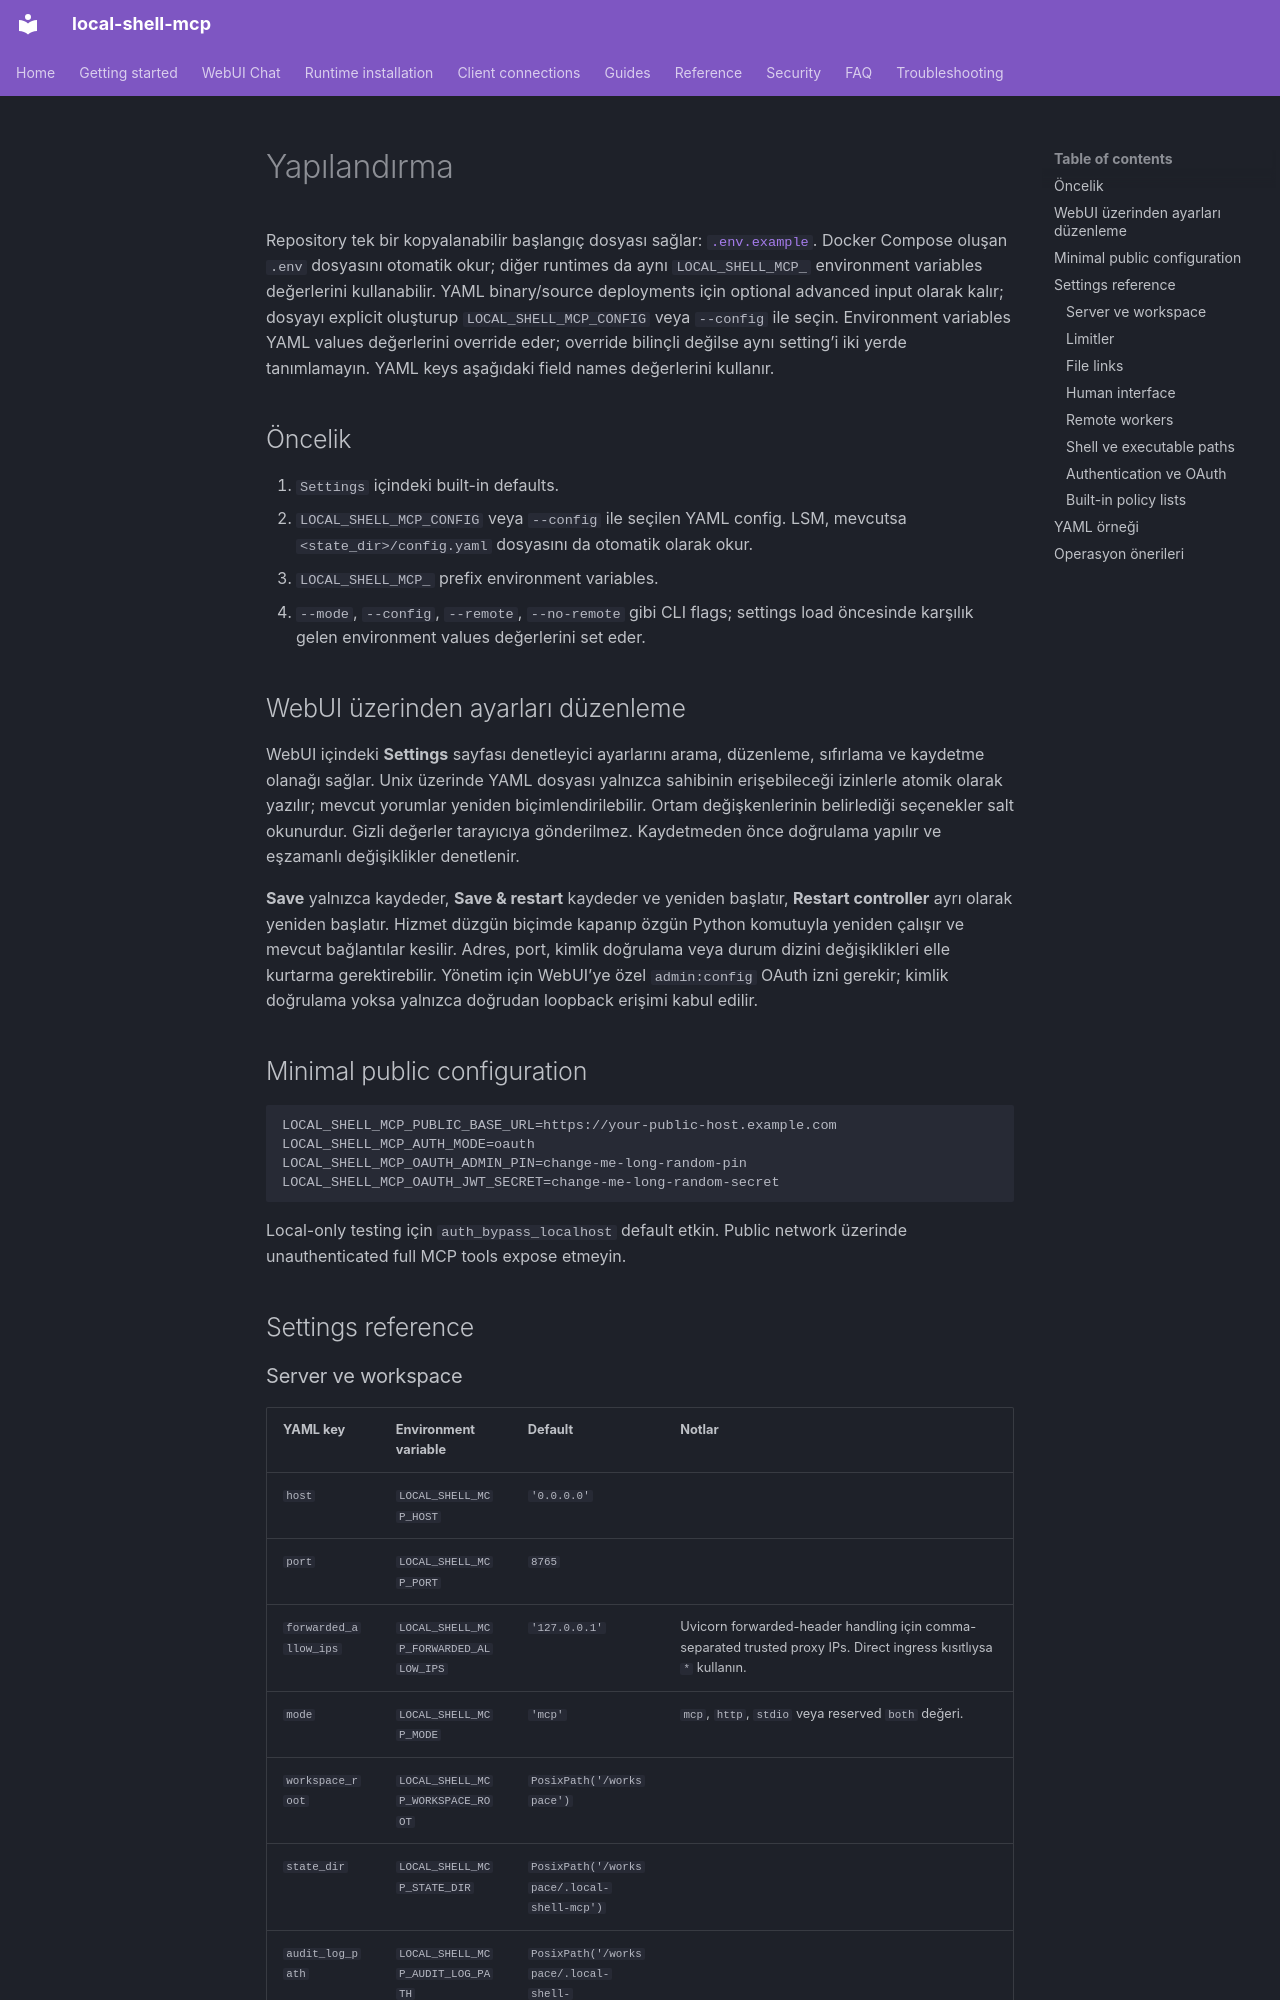

repository: fwerkor/local-shell-mcp · page: reference/configuration.tr/index.html · generator: mkdocs

<!-- i18n-source-sha256: c1cfa361dfdb7f4978bfa08063ae9f64997a8f4b79f719a3b2f88755c10e5681 -->
# Yapılandırma

Repository tek bir kopyalanabilir başlangıç dosyası sağlar: [`.env.example`](https://github.com/fwerkor/local-shell-mcp/blob/main/.env.example). Docker Compose oluşan `.env` dosyasını otomatik okur; diğer runtimes da aynı `LOCAL_SHELL_MCP_` environment variables değerlerini kullanabilir. YAML binary/source deployments için optional advanced input olarak kalır; dosyayı explicit oluşturup `LOCAL_SHELL_MCP_CONFIG` veya `--config` ile seçin. Environment variables YAML values değerlerini override eder; override bilinçli değilse aynı setting’i iki yerde tanımlamayın. YAML keys aşağıdaki field names değerlerini kullanır.

## Öncelik

1. `Settings` içindeki built-in defaults.
2. `LOCAL_SHELL_MCP_CONFIG` veya `--config` ile seçilen YAML config. LSM, mevcutsa `<state_dir>/config.yaml` dosyasını da otomatik olarak okur.
3. `LOCAL_SHELL_MCP_` prefix environment variables.
4. `--mode`, `--config`, `--remote`, `--no-remote` gibi CLI flags; settings load öncesinde karşılık gelen environment values değerlerini set eder.

## WebUI üzerinden ayarları düzenleme

WebUI içindeki **Settings** sayfası denetleyici ayarlarını arama, düzenleme, sıfırlama ve kaydetme olanağı sağlar. Unix üzerinde YAML dosyası yalnızca sahibinin erişebileceği izinlerle atomik olarak yazılır; mevcut yorumlar yeniden biçimlendirilebilir. Ortam değişkenlerinin belirlediği seçenekler salt okunurdur. Gizli değerler tarayıcıya gönderilmez. Kaydetmeden önce doğrulama yapılır ve eşzamanlı değişiklikler denetlenir.

**Save** yalnızca kaydeder, **Save & restart** kaydeder ve yeniden başlatır, **Restart controller** ayrı olarak yeniden başlatır. Hizmet düzgün biçimde kapanıp özgün Python komutuyla yeniden çalışır ve mevcut bağlantılar kesilir. Adres, port, kimlik doğrulama veya durum dizini değişiklikleri elle kurtarma gerektirebilir. Yönetim için WebUI’ye özel `admin:config` OAuth izni gerekir; kimlik doğrulama yoksa yalnızca doğrudan loopback erişimi kabul edilir.

## Minimal public configuration

```env
LOCAL_SHELL_MCP_PUBLIC_BASE_URL=https://your-public-host.example.com
LOCAL_SHELL_MCP_AUTH_MODE=oauth
LOCAL_SHELL_MCP_OAUTH_ADMIN_PIN=change-me-long-random-pin
LOCAL_SHELL_MCP_OAUTH_JWT_SECRET=change-me-long-random-secret
```

Local-only testing için `auth_bypass_localhost` default etkin. Public network üzerinde unauthenticated full MCP tools expose etmeyin.

## Settings reference
